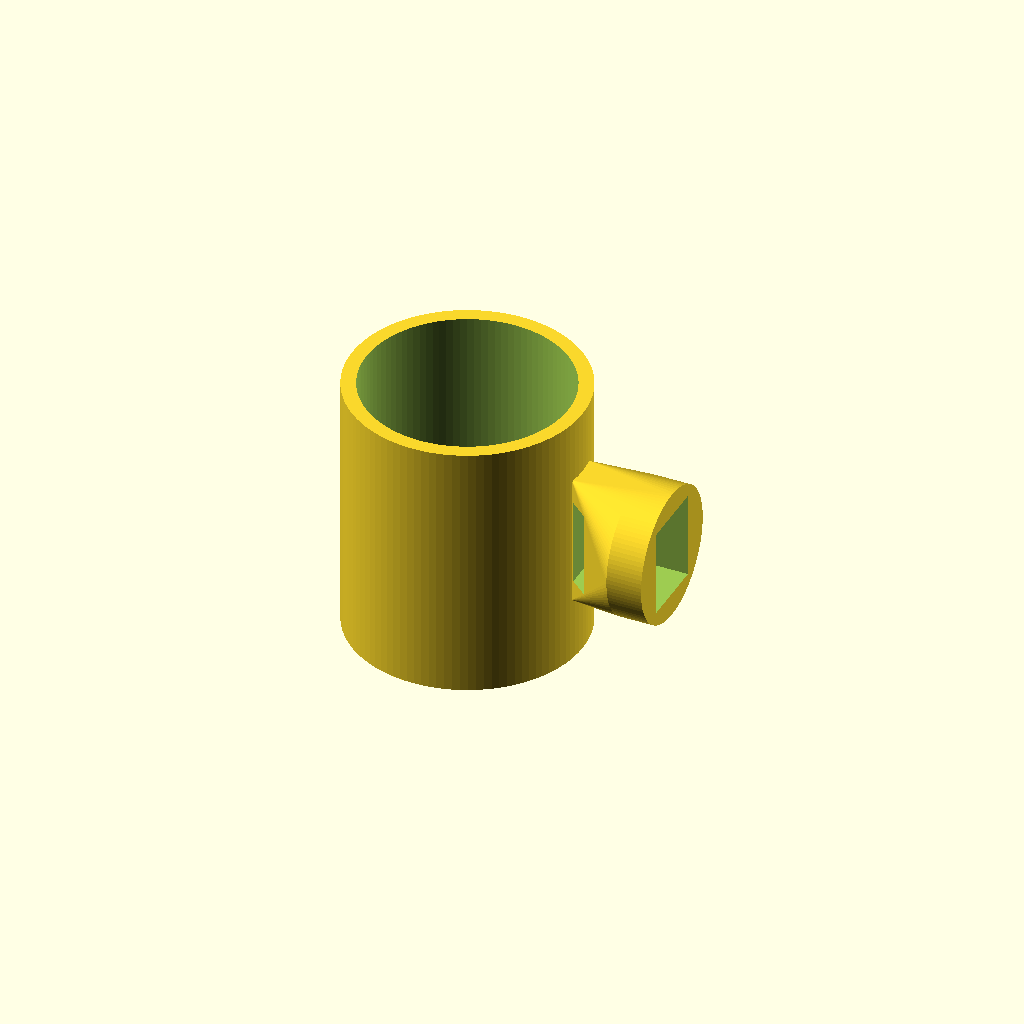
Cell 1 — every parameter at its default value.
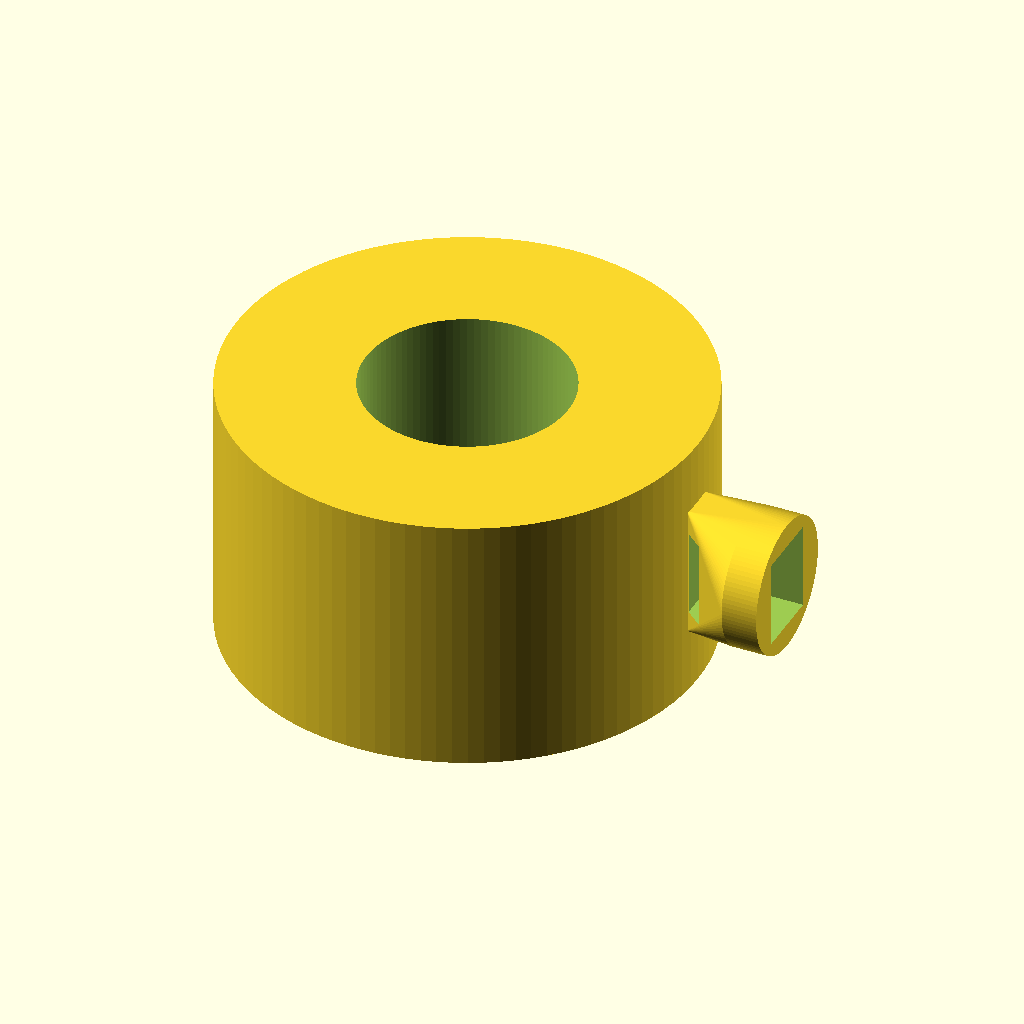
Cell 2 — mug_outer_d set to 160, the other parameters unchanged.
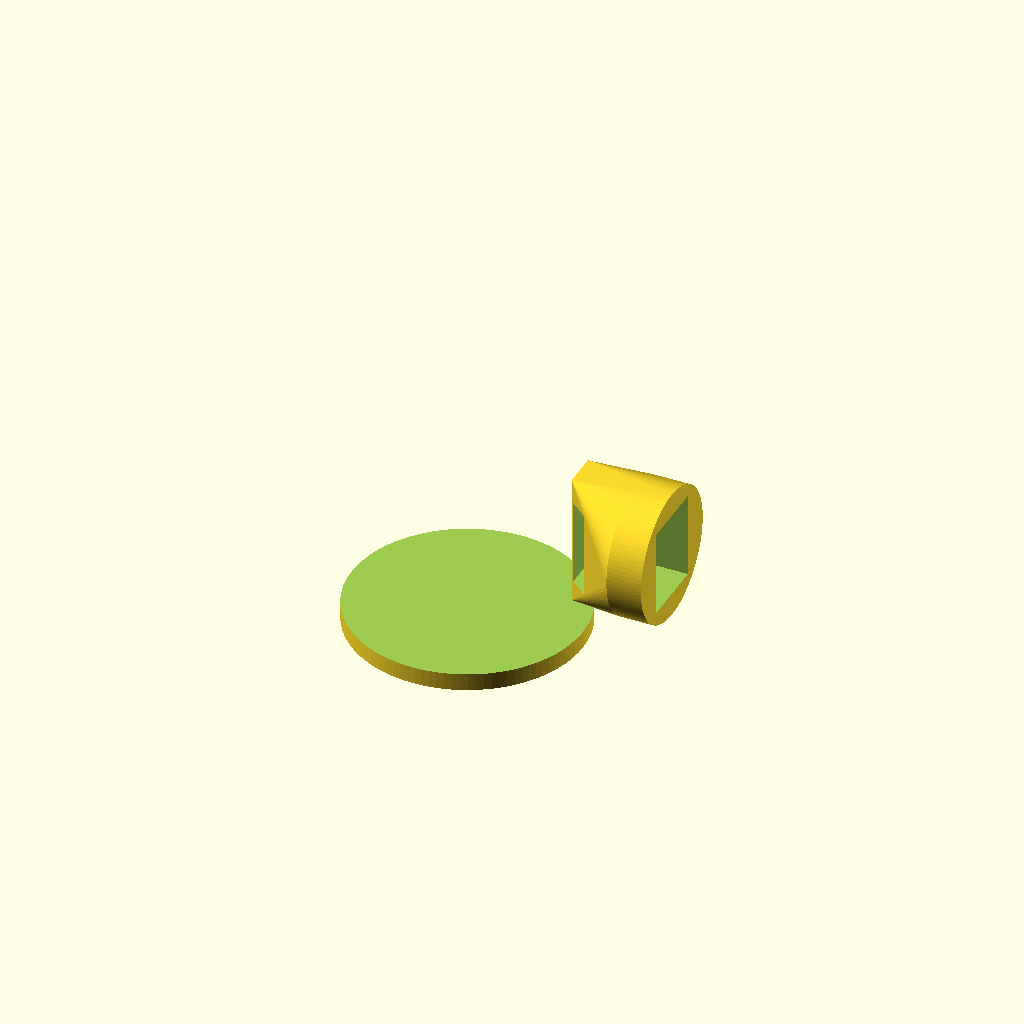
Cell 3: the same model with mug_inner_d = 140.
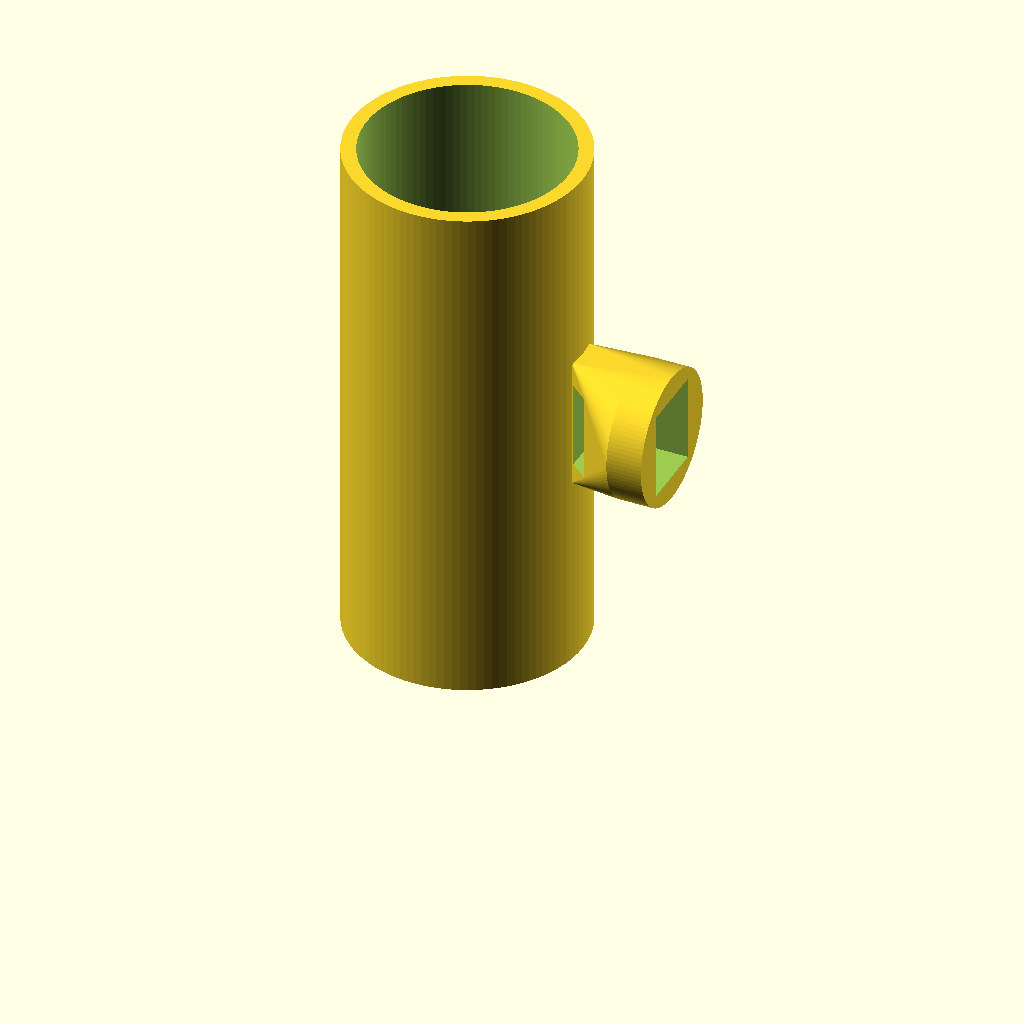
Cell 4: mug_h = 180 (everything else at default).
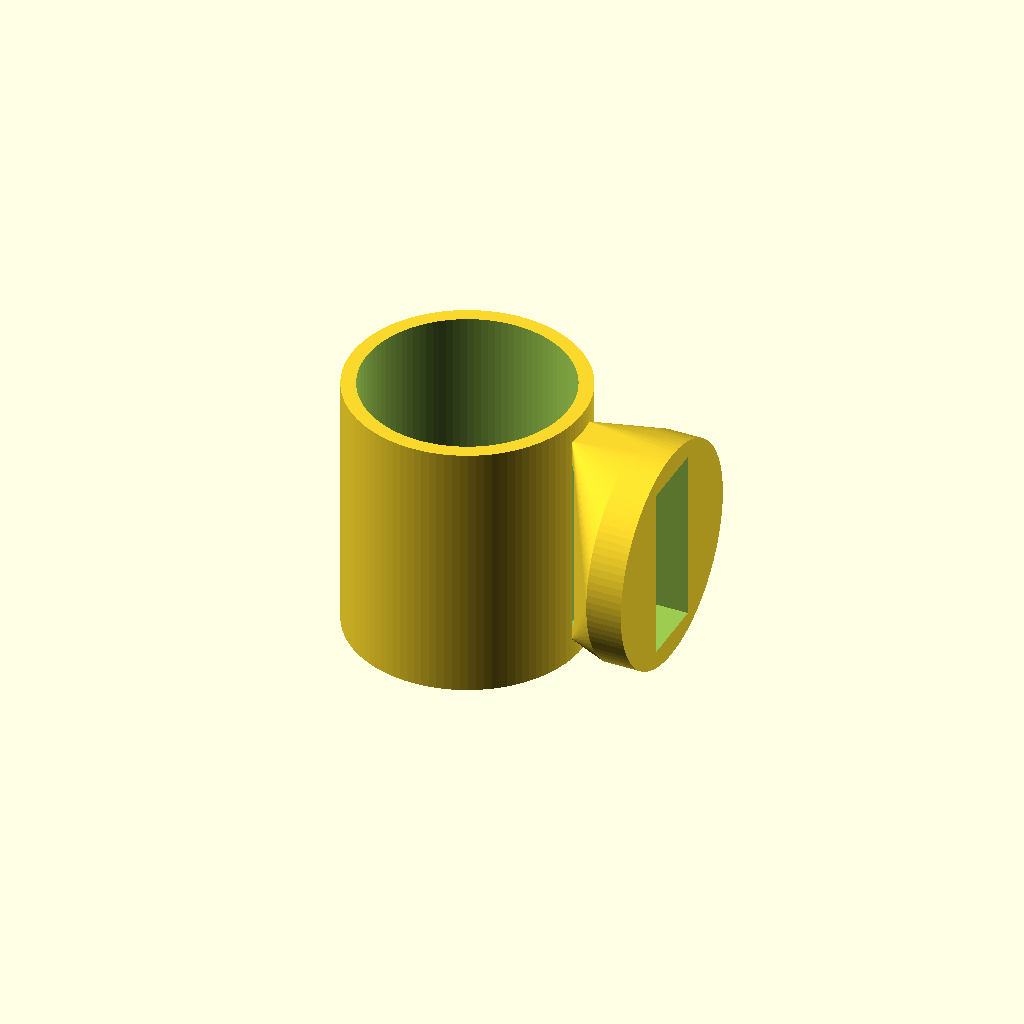
Cell 5 — handle_inner_h set to 60, the other parameters unchanged.
One fixed orthographic camera (rotation 55°, 0°, 25°; colour scheme Cornfield) for every cell.
The OpenSCAD source (results/tier-2-offset-handle-mug/bare_gemini-2.5-pro-21f91ce791da-2026-04-28T10-20-04-130Z/final.scad):
$fn = 100; // 滑らかな曲線にするための解像度

// --- 本体パラメータ ---
mug_outer_d = 80;
mug_inner_d = 70;
mug_h = 90;
mug_bottom_thickness = 6;

// --- 取手パラメータ ---
handle_inner_h = 30;        // 指を入れる空間の高さ
handle_inner_w = 25;        // 指を入れる空間の幅 (本体からの距離)
handle_thickness = 8;       // 取手の肉厚
handle_y_width = 12;        // 取手の奥行き (Y軸方向の太さ)

// 本体と取手を結合
union() {
    // 1. マグ本体
    difference() {
        // 外側の円筒
        cylinder(h = mug_h, d = mug_outer_d);
        
        // 内側をくり抜くための円筒
        // 底面の厚みを残すために Z 方向にずらす
        translate([0, 0, mug_bottom_thickness])
            cylinder(h = mug_h + 1, d = mug_inner_d); // 確実に貫通させるため少し高くする
    }

    // 2. 取手
    // D字形状を CSG (Constructive Solid Geometry) で作成
    // - hull() を使って、本体側の平面部と外側の円筒部を滑らかに繋ぐ
    // - difference() で指を入れる穴を空ける
    
    // 取手全体の高さを計算
    handle_total_h = handle_inner_h + 2 * handle_thickness;
    // 取手をマグカップの高さ方向中央に配置するためのZ座標を計算
    handle_z_pos = (mug_h - handle_total_h) / 2;

    difference() {
        // D字の外形 (ソリッド)
        hull() {
            // 本体との接続部分 (平らな面を作るための薄い直方体)
            // 確実に結合させるために1mmめり込ませる
            translate([mug_outer_d/2 - 1, -handle_y_width/2, handle_z_pos])
                cube([1, handle_y_width, handle_total_h]);

            // D字のカーブ部分 (円筒)
            translate([mug_outer_d/2 + handle_inner_w, 0, handle_z_pos + handle_total_h/2])
                rotate([0, 90, 0])
                    cylinder(h = handle_y_width, r = handle_total_h/2, center = true);
        }
        
        // くり抜く内側の穴 (直方体)
        // 確実に貫通させるため、各軸で少しだけ大きくする
        translate([mug_outer_d/2, -handle_y_width, handle_z_pos + handle_thickness])
            cube([handle_inner_w + handle_thickness + 1, handle_y_width * 2, handle_inner_h]);
    }
}
Customizer parameters (derived from the source; name, type, default, range or options):
mug_outer_d: number, default 80
mug_inner_d: number, default 70
mug_h: number, default 90
mug_bottom_thickness: number, default 6
handle_inner_h: number, default 30
handle_inner_w: number, default 25
handle_thickness: number, default 8
handle_y_width: number, default 12
